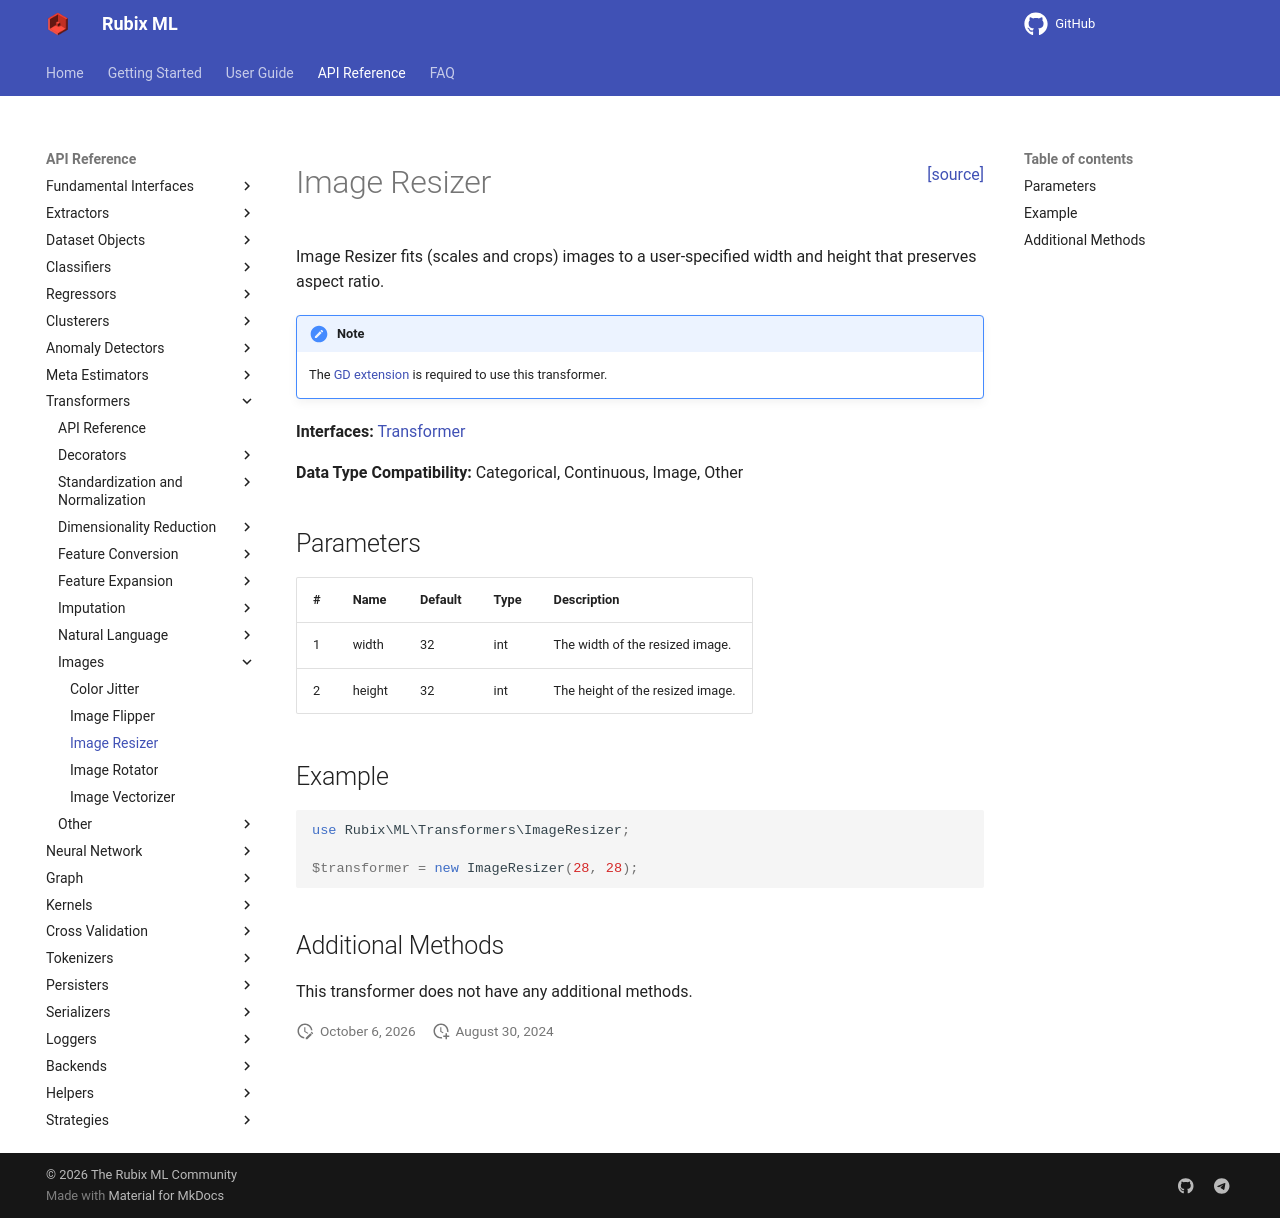

repository: RubixML/ML · page: 3.0/transformers/image-resizer.html · generator: mkdocs

<span style="float:right;"><a href="https://github.com/RubixML/ML/blob/master/src/Transformers/ImageResizer.php">[source]</a></span>

# Image Resizer

Image Resizer fits (scales and crops) images to a user-specified width and height that preserves aspect ratio.

!!! note
    The [GD extension](https://php.net/manual/en/book.image.php) is required to use this transformer.

**Interfaces:** [Transformer](api.md#transformer)

**Data Type Compatibility:** Categorical, Continuous, Image, Other

## Parameters

| # | Name | Default | Type | Description |
| --- | --- | --- | --- | --- |
| 1 | width | 32 | int | The width of the resized image. |
| 2 | height | 32 | int | The height of the resized image. |

## Example

```php
use Rubix\ML\Transformers\ImageResizer;

$transformer = new ImageResizer(28, 28);
```

## Additional Methods

This transformer does not have any additional methods.
